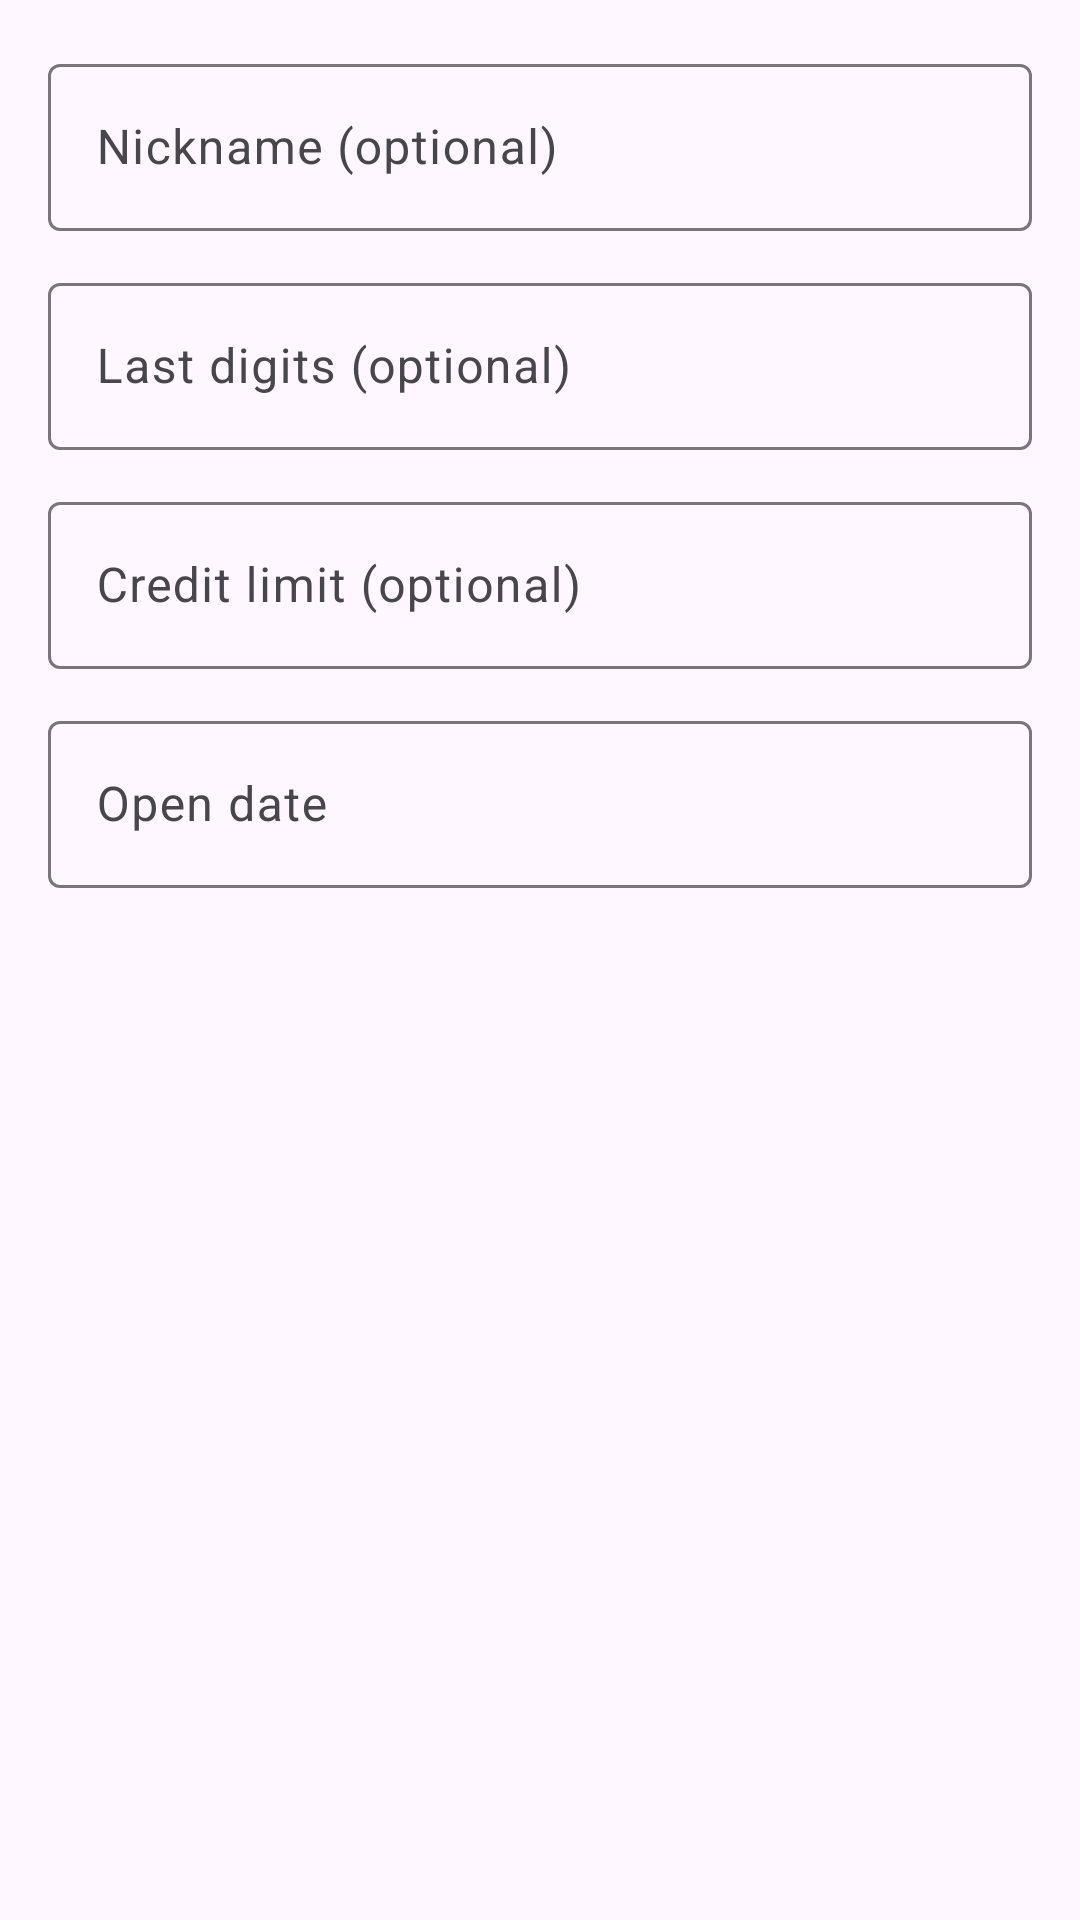

Reconstruct the res/layout file that produces this screen, plus the resources it refers to.
<!-- AndroidManifest.xml: application theme Theme.CCRewards -->
<!-- res/layout/dialog_add_card_details.xml -->
<?xml version="1.0" encoding="utf-8"?>
<LinearLayout
    xmlns:android="http://schemas.android.com/apk/res/android"
    android:layout_width="match_parent"
    android:layout_height="wrap_content"
    android:orientation="vertical"
    android:padding="16dp">

    <com.google.android.material.textfield.TextInputLayout
        style="@style/Widget.Material3.TextInputLayout.OutlinedBox"
        android:layout_width="match_parent"
        android:layout_height="wrap_content"
        android:hint="Nickname (optional)">

        <com.google.android.material.textfield.TextInputEditText
            android:id="@+id/et_dialog_nickname"
            android:layout_width="match_parent"
            android:layout_height="wrap_content"
            android:inputType="text"
            android:maxLines="1" />

    </com.google.android.material.textfield.TextInputLayout>

    <com.google.android.material.textfield.TextInputLayout
        style="@style/Widget.Material3.TextInputLayout.OutlinedBox"
        android:layout_width="match_parent"
        android:layout_height="wrap_content"
        android:layout_marginTop="12dp"
        android:hint="Last digits (optional)">

        <com.google.android.material.textfield.TextInputEditText
            android:id="@+id/et_dialog_last_four"
            android:layout_width="match_parent"
            android:layout_height="wrap_content"
            android:inputType="number"
            android:maxLength="9"
            android:maxLines="1" />

    </com.google.android.material.textfield.TextInputLayout>

    <com.google.android.material.textfield.TextInputLayout
        style="@style/Widget.Material3.TextInputLayout.OutlinedBox"
        android:layout_width="match_parent"
        android:layout_height="wrap_content"
        android:layout_marginTop="12dp"
        android:hint="Credit limit (optional)"
        app:prefixText="$"
        xmlns:app="http://schemas.android.com/apk/res-auto">

        <com.google.android.material.textfield.TextInputEditText
            android:id="@+id/et_dialog_credit_limit"
            android:layout_width="match_parent"
            android:layout_height="wrap_content"
            android:inputType="numberDecimal"
            android:maxLines="1" />

    </com.google.android.material.textfield.TextInputLayout>

    <com.google.android.material.textfield.TextInputLayout
        style="@style/Widget.Material3.TextInputLayout.OutlinedBox"
        android:layout_width="match_parent"
        android:layout_height="wrap_content"
        android:layout_marginTop="12dp"
        android:hint="Open date">

        <com.google.android.material.textfield.TextInputEditText
            android:id="@+id/et_dialog_open_date"
            android:layout_width="match_parent"
            android:layout_height="wrap_content"
            android:focusable="false"
            android:clickable="true"
            android:inputType="none" />

    </com.google.android.material.textfield.TextInputLayout>

</LinearLayout>
<!-- resources referenced by this layout -->
<resources>
  <style name="Theme.CCRewards" parent="Theme.Material3.DayNight.NoActionBar">
          <item name="colorPrimary">@color/navy_primary</item>
          <item name="colorPrimaryVariant">@color/navy_dark</item>
          <item name="colorOnPrimary">@color/on_primary</item>
          <item name="colorSecondary">@color/gold_accent</item>
          <item name="colorOnSecondary">@color/black</item>
          <item name="colorSurface">@color/surface</item>
          <item name="colorOnSurface">@color/on_surface</item>
          <item name="colorError">@color/error_red</item>
          <item name="android:statusBarColor">@color/navy_dark</item>
          <item name="android:navigationBarColor">@color/surface</item>
      </style>
  <color name="navy_primary">#FF0D2137</color>
  <color name="navy_dark">#FF071624</color>
  <color name="on_primary">#FFFFFFFF</color>
  <color name="gold_accent">#FFCFA44A</color>
  <color name="black">#FF000000</color>
  <color name="surface">#FFF5F7FA</color>
  <color name="on_surface">#FF1A1A2E</color>
  <color name="error_red">#FFB00020</color>
</resources>
